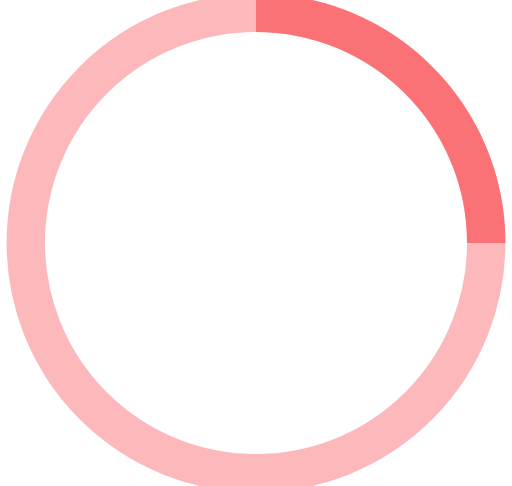
t = 0.00 s
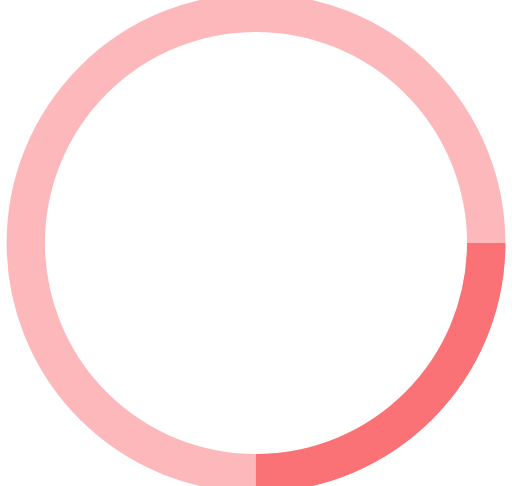
t = 0.25 s
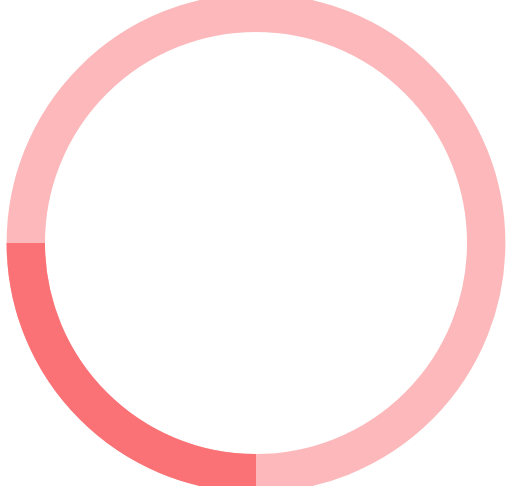
t = 0.50 s
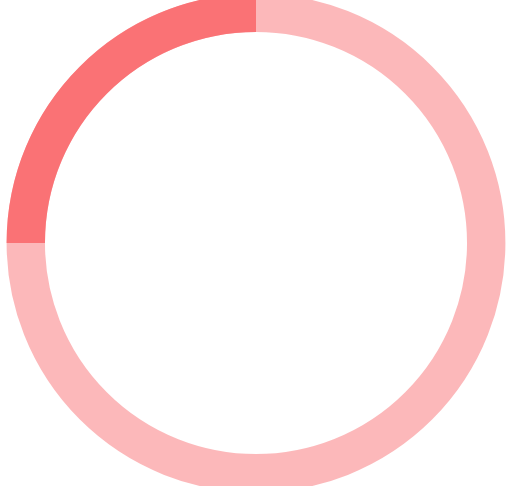
t = 0.75 s

The animated SVG that drew these frames (rendered in a browser with its animation timeline set to each time). Animation: 1 SMIL element (animateTransform=1); one cycle of 1.00 s, repeats indefinitely.

<svg width="30" height="30" viewBox="0 0 40 38" xmlns="http://www.w3.org/2000/svg" stroke="#FA7275"><g transform="translate(2 1)" stroke-width="3" fill="none" fill-rule="evenodd"><circle stroke-opacity=".5" cx="18" cy="18" r="18"/><path d="M36 18c0-9.94-8.06-18-18-18"><animateTransform attributeName="transform" type="rotate" from="0 18 18" to="360 18 18" dur="1s" repeatCount="indefinite"/></path></g></svg>
